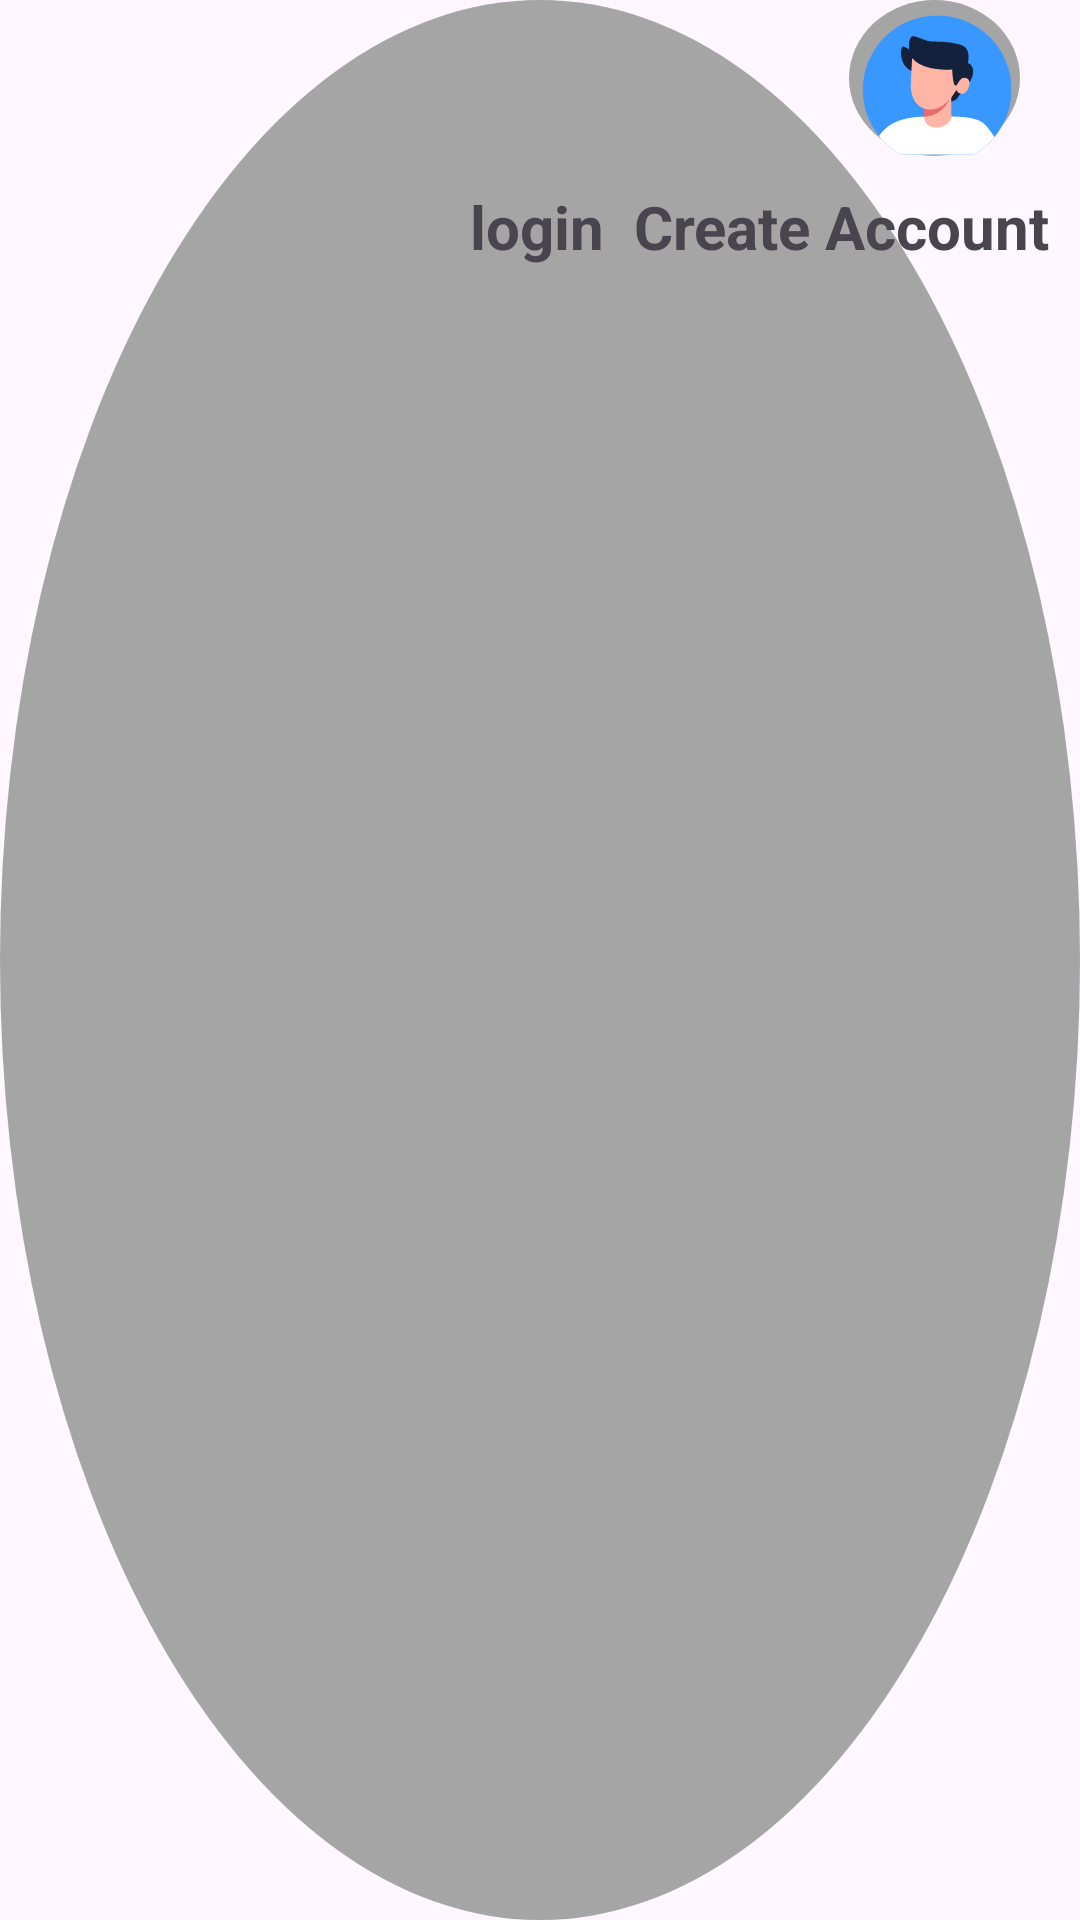

This screen was rendered from an Android layout file. Write that file and the resources it references.
<!-- AndroidManifest.xml: application theme Theme.AssistYou.NoActionBar -->
<!-- res/layout/user_profile.xml -->
<?xml version="1.0" encoding="utf-8"?>
<androidx.constraintlayout.widget.ConstraintLayout xmlns:android="http://schemas.android.com/apk/res/android"
    android:layout_width="match_parent"
    android:id="@+id/user_profile"
    android:layout_height="match_parent"
    android:background="@drawable/user_profile_bg"
    xmlns:app="http://schemas.android.com/apk/res-auto"
    xmlns:tools="http://schemas.android.com/tools">

    <ImageView
        android:id="@+id/UserProfile"
        android:layout_width="57dp"
        android:layout_height="52dp"
        android:background="@drawable/user_profile_bg"
        android:layout_marginEnd="20sp"
        android:src="@drawable/user_profile"
        app:layout_constraintEnd_toEndOf="parent"
        app:layout_constraintTop_toTopOf="parent" />

    <LinearLayout
        android:id="@+id/linearLayout"
        android:layout_width="wrap_content"
        android:layout_height="wrap_content"
        android:layout_marginTop="10sp"
        app:layout_constraintEnd_toEndOf="parent"
        app:layout_constraintTop_toBottomOf="@+id/UserProfile">

        <TextView
            android:id="@+id/login"
            android:layout_width="wrap_content"
            android:layout_height="wrap_content"
            android:layout_marginEnd="10sp"
            android:text="login"
            android:textSize="20sp"
            android:textStyle="bold" />

        <TextView
            android:id="@+id/CreateAC"
            android:layout_width="wrap_content"
            android:layout_height="wrap_content"
            android:layout_marginEnd="10sp"
            android:text="Create Account"
            android:textSize="20sp"
            android:textStyle="bold" />
    </LinearLayout>





</androidx.constraintlayout.widget.ConstraintLayout>
<!-- resources referenced by this layout -->
<resources>
  <!-- drawable user_profile: vector/xml drawable (drawable, 5887 chars, omitted) -->
  <!-- drawable user_profile_bg (drawable) -->
  <shape xmlns:android="http://schemas.android.com/apk/res/android"
      android:shape="oval">
      
      
      <solid android:color="#A6A5A5"/>
      <stroke android:color="#1C1C1C"/>
      
      <corners android:radius="50dp" /> 
  
      
       
  </shape>
  <style name="Theme.AssistYou.NoActionBar">
          <item name="windowActionBar">false</item>
          <item name="windowNoTitle">true</item>
      </style>
</resources>
